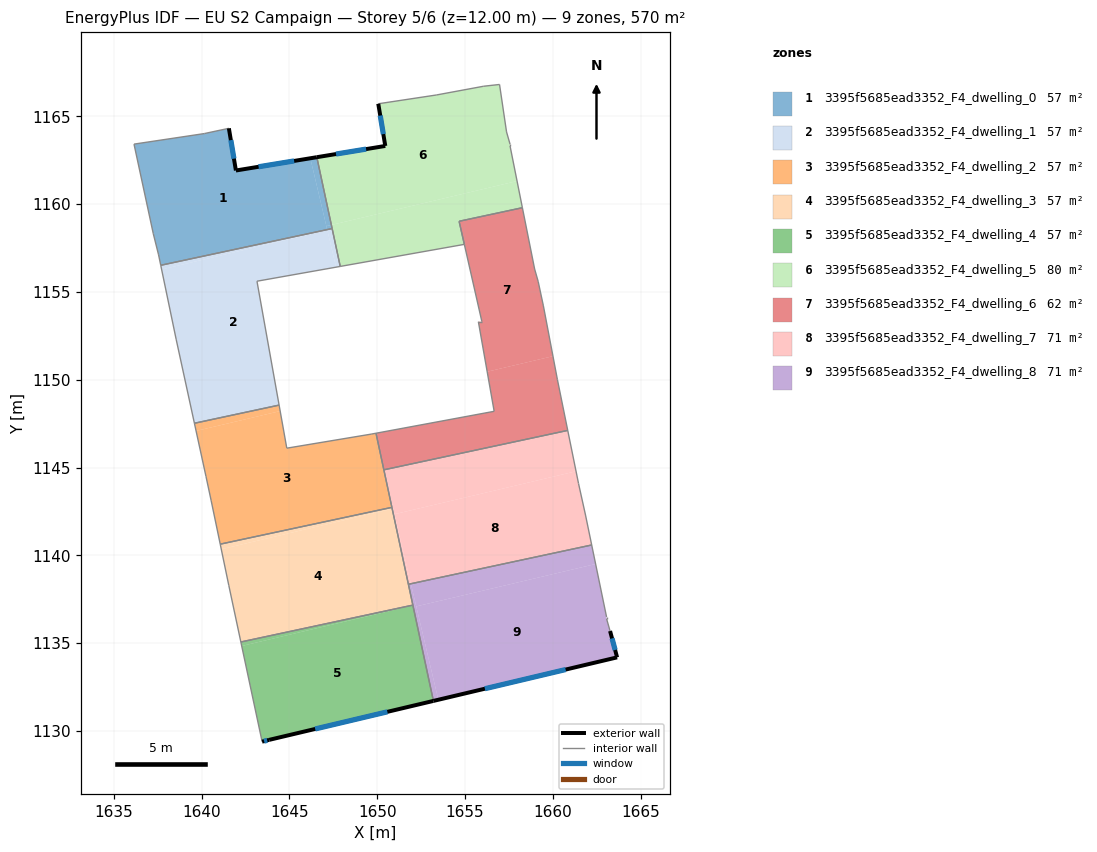
=== STOREY PLAN SPEC (per zone: floor XY polygon, exterior-wall plan segments, windows/doors) ===
zone 1: 3395f5685ead3352_F4_dwelling_0  (57.0 m²)
  floor: (1646.19, 1162.61) (1647.15, 1158.55) (1637.67, 1156.52) (1637.55, 1157.11) (1637.25, 1158.32) (1636.15, 1163.42) (1640.15, 1164.02) (1641.55, 1164.32) (1641.95, 1161.92)
  floor: (1646.56, 1162.67) (1647.39, 1158.82) (1647.10, 1158.75) (1646.19, 1162.61)
  floor: (1647.39, 1158.82) (1647.43, 1158.61) (1647.15, 1158.55) (1647.10, 1158.75)
  exterior wall: (1641.95, 1161.92) – (1641.55, 1164.32)  [2.4 m]
    window: (1641.84, 1162.59) – (1641.66, 1163.65)  [1.4 m²]
  exterior wall: (1646.56, 1162.67) – (1641.95, 1161.92)  [4.7 m]
    window: (1645.27, 1162.46) – (1643.24, 1162.13)  [2.7 m²]
  interior walls: 7
zone 2: 3395f5685ead3352_F4_dwelling_1  (57.0 m²)
  floor: (1647.16, 1158.51) (1647.66, 1156.41) (1643.15, 1155.61) (1644.41, 1148.56) (1639.59, 1147.52) (1638.55, 1152.31) (1637.72, 1156.28)
  floor: (1647.15, 1158.55) (1647.16, 1158.51) (1637.72, 1156.28) (1637.67, 1156.52)
  floor: (1647.43, 1158.61) (1647.89, 1156.45) (1647.66, 1156.41) (1647.15, 1158.55)
  interior walls: 7
zone 3: 3395f5685ead3352_F4_dwelling_2  (57.0 m²)
  floor: (1649.89, 1146.95) (1650.31, 1145.19) (1650.84, 1142.73) (1641.06, 1140.64) (1640.55, 1143.10) (1640.25, 1144.50) (1639.69, 1147.08) (1644.47, 1148.22) (1644.85, 1146.10) (1649.65, 1146.90)
  floor: (1644.41, 1148.56) (1644.47, 1148.22) (1639.69, 1147.08) (1639.59, 1147.52)
  floor: (1649.93, 1146.95) (1650.31, 1145.19) (1649.89, 1146.95)
  interior walls: 10
zone 4: 3395f5685ead3352_F4_dwelling_3  (57.0 m²)
  floor: (1650.85, 1142.65) (1652.03, 1137.17) (1642.23, 1135.07) (1641.55, 1138.30) (1641.12, 1140.35)
  floor: (1650.84, 1142.73) (1650.85, 1142.65) (1641.12, 1140.35) (1641.06, 1140.64)
  interior walls: 6
zone 5: 3395f5685ead3352_F4_dwelling_4  (57.0 m²)
  floor: (1652.03, 1137.14) (1653.20, 1131.71) (1643.84, 1129.49) (1643.44, 1129.39) (1642.28, 1134.84)
  floor: (1652.03, 1137.17) (1652.03, 1137.14) (1642.28, 1134.84) (1642.23, 1135.07)
  exterior wall: (1643.84, 1129.49) – (1653.20, 1131.71)  [9.6 m]
    window: (1646.47, 1130.11) – (1650.58, 1131.09)  [5.6 m²]
  exterior wall: (1643.44, 1129.39) – (1643.84, 1129.49)  [0.4 m]
    window: (1643.56, 1129.42) – (1643.73, 1129.46)  [0.2 m²]
  interior walls: 3
zone 6: 3395f5685ead3352_F4_dwelling_5  (80.0 m²)
  floor: (1656.96, 1166.82) (1657.36, 1164.11) (1657.56, 1163.41) (1657.56, 1163.31) (1657.96, 1161.32) (1647.39, 1158.82) (1646.56, 1162.67) (1650.46, 1163.32) (1650.06, 1165.72) (1653.36, 1166.22) (1656.06, 1166.72)
  floor: (1657.96, 1161.32) (1658.27, 1159.80) (1654.66, 1159.03) (1654.96, 1157.71) (1647.89, 1156.45) (1647.39, 1158.82)
  exterior wall: (1650.46, 1163.32) – (1646.56, 1162.67)  [4.0 m]
    window: (1649.37, 1163.14) – (1647.65, 1162.85)  [2.3 m²]
  exterior wall: (1650.06, 1165.72) – (1650.46, 1163.32)  [2.4 m]
    window: (1650.17, 1165.04) – (1650.35, 1163.99)  [1.4 m²]
  interior walls: 12
zone 7: 3395f5685ead3352_F4_dwelling_6  (62.5 m²)
  floor: (1658.27, 1159.80) (1658.96, 1156.31) (1659.16, 1155.61) (1659.46, 1154.21) (1660.01, 1151.34) (1656.26, 1150.46) (1655.76, 1153.31) (1655.96, 1153.31) (1654.66, 1159.03)
  floor: (1660.01, 1151.34) (1660.26, 1150.00) (1660.85, 1147.12) (1650.38, 1144.87) (1650.31, 1145.19) (1649.93, 1146.95) (1656.66, 1148.20) (1656.26, 1150.46)
  interior walls: 13
zone 8: 3395f5685ead3352_F4_dwelling_7  (71.2 m²)
  floor: (1660.85, 1147.12) (1661.32, 1144.79) (1650.98, 1142.34) (1650.38, 1144.87)
  floor: (1661.32, 1144.79) (1661.46, 1144.10) (1661.86, 1142.30) (1662.21, 1140.59) (1651.92, 1138.38) (1650.98, 1142.34)
  floor: (1650.38, 1144.86) (1650.91, 1142.66) (1650.85, 1142.65)
  floor: (1650.98, 1142.36) (1651.92, 1138.38) (1651.78, 1138.35) (1650.85, 1142.65) (1650.91, 1142.66)
  interior walls: 7
zone 9: 3395f5685ead3352_F4_dwelling_8  (71.3 m²)
  floor: (1662.21, 1140.59) (1662.44, 1139.51) (1652.22, 1137.09) (1651.92, 1138.38)
  floor: (1662.44, 1139.51) (1663.06, 1136.49) (1663.06, 1136.39) (1663.26, 1135.69) (1663.66, 1134.19) (1653.48, 1131.78) (1652.22, 1137.09)
  floor: (1652.20, 1137.18) (1653.48, 1131.78) (1653.20, 1131.71) (1652.03, 1137.14)
  floor: (1651.92, 1138.38) (1652.20, 1137.18) (1652.03, 1137.14) (1651.78, 1138.35)
  exterior wall: (1663.66, 1134.19) – (1663.26, 1135.69)  [1.6 m]
    window: (1663.55, 1134.61) – (1663.37, 1135.27)  [0.9 m²]
  exterior wall: (1653.20, 1131.71) – (1663.66, 1134.19)  [10.8 m]
    window: (1656.13, 1132.41) – (1660.73, 1133.50)  [6.2 m²]
  interior walls: 6

=== DERIVED (storey summary) ===
Building: EU S2 Campaign
Storey: 5 of 6  (floor level z = 12.00 m)
Storey gross floor area: 570.0 m²
Zones on this storey: 9
  - 3395f5685ead3352_F4_dwelling_0: floor 57.0 m²; exterior wall 7.1 m (21.3 m²); 2 window(s) 4.1 m²; WWR 19.3%
  - 3395f5685ead3352_F4_dwelling_1: floor 57.0 m²
  - 3395f5685ead3352_F4_dwelling_2: floor 57.0 m²
  - 3395f5685ead3352_F4_dwelling_3: floor 57.0 m²
  - 3395f5685ead3352_F4_dwelling_4: floor 57.0 m²; exterior wall 10.0 m (30.1 m²); 2 window(s) 5.8 m²; WWR 19.3%
  - 3395f5685ead3352_F4_dwelling_5: floor 80.0 m²; exterior wall 6.4 m (19.2 m²); 2 window(s) 3.7 m²; WWR 19.3%
  - 3395f5685ead3352_F4_dwelling_6: floor 62.5 m²
  - 3395f5685ead3352_F4_dwelling_7: floor 71.2 m²
  - 3395f5685ead3352_F4_dwelling_8: floor 71.3 m²; exterior wall 12.3 m (36.9 m²); 2 window(s) 7.1 m²; WWR 19.3%
Zone adjacency (shared interzone walls):
  - 3395f5685ead3352_F4_dwelling_0 ↔ 3395f5685ead3352_F4_dwelling_1
  - 3395f5685ead3352_F4_dwelling_0 ↔ 3395f5685ead3352_F4_dwelling_5
  - 3395f5685ead3352_F4_dwelling_1 ↔ 3395f5685ead3352_F4_dwelling_2
  - 3395f5685ead3352_F4_dwelling_1 ↔ 3395f5685ead3352_F4_dwelling_5
  - 3395f5685ead3352_F4_dwelling_2 ↔ 3395f5685ead3352_F4_dwelling_3
  - 3395f5685ead3352_F4_dwelling_2 ↔ 3395f5685ead3352_F4_dwelling_6
  - 3395f5685ead3352_F4_dwelling_2 ↔ 3395f5685ead3352_F4_dwelling_7
  - 3395f5685ead3352_F4_dwelling_3 ↔ 3395f5685ead3352_F4_dwelling_4
  - 3395f5685ead3352_F4_dwelling_3 ↔ 3395f5685ead3352_F4_dwelling_7
  - 3395f5685ead3352_F4_dwelling_3 ↔ 3395f5685ead3352_F4_dwelling_8
  - 3395f5685ead3352_F4_dwelling_4 ↔ 3395f5685ead3352_F4_dwelling_8
  - 3395f5685ead3352_F4_dwelling_5 ↔ 3395f5685ead3352_F4_dwelling_6
  - 3395f5685ead3352_F4_dwelling_6 ↔ 3395f5685ead3352_F4_dwelling_7
  - 3395f5685ead3352_F4_dwelling_7 ↔ 3395f5685ead3352_F4_dwelling_8